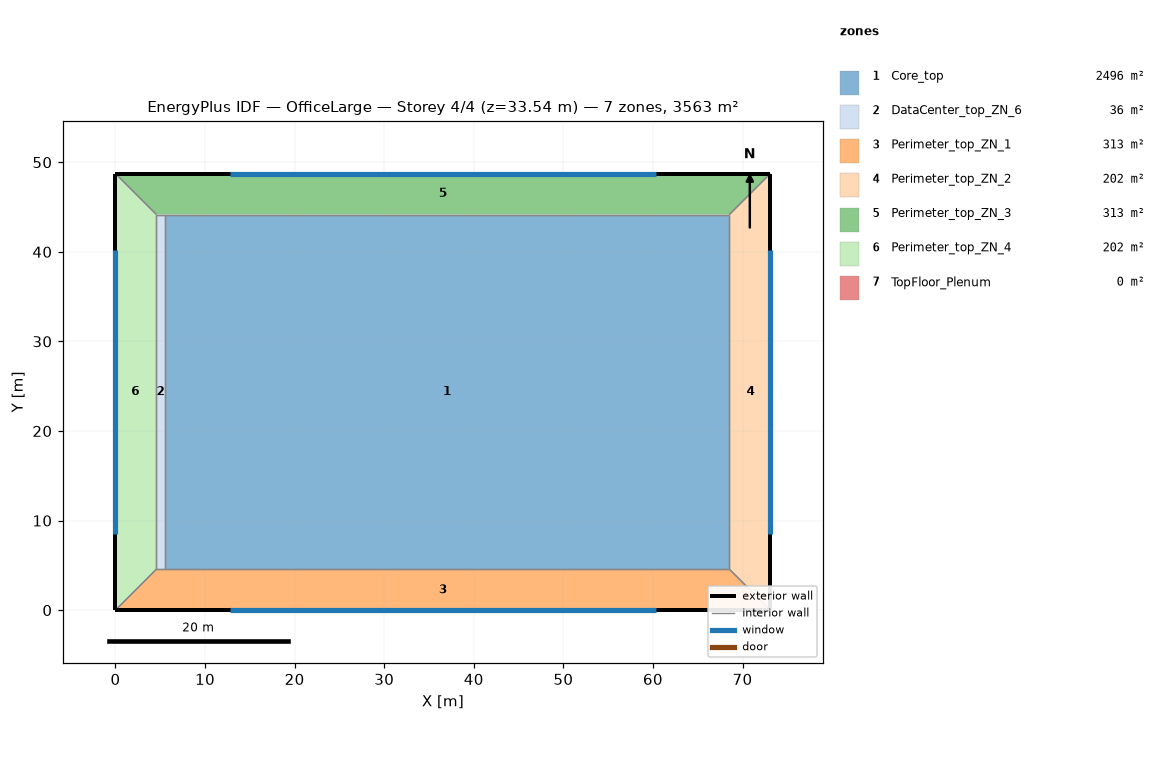
=== STOREY PLAN SPEC (per zone: floor XY polygon, exterior-wall plan segments, windows/doors) ===
zone 1: Core_top  (2496.1 m²)
  floor: (68.53, 44.16) (68.53, 4.57) (5.49, 4.57) (5.49, 44.16)
  interior walls: 4
zone 2: DataCenter_top_ZN_6  (36.2 m²)
  floor: (5.49, 44.16) (5.49, 4.57) (4.57, 4.57) (4.57, 44.16)
  interior walls: 4
zone 3: Perimeter_top_ZN_1  (313.4 m²)
  floor: (68.53, 4.57) (73.11, 0.00) (0.00, 0.00) (4.57, 4.57)
  exterior wall: (0.00, 0.00) – (73.11, 0.00)  [73.1 m]
    window: (12.79, 0.00) – (60.31, 0.00)  [60.2 m²]
  interior walls: 4
zone 4: Perimeter_top_ZN_2  (202.0 m²)
  floor: (73.11, 48.74) (73.11, 0.00) (68.53, 4.57) (68.53, 44.16)
  exterior wall: (73.11, 0.00) – (73.11, 48.74)  [48.7 m]
    window: (73.11, 8.53) – (73.11, 40.21)  [40.1 m²]
  interior walls: 3
zone 5: Perimeter_top_ZN_3  (313.4 m²)
  floor: (73.11, 48.74) (68.53, 44.16) (4.57, 44.16) (0.00, 48.74)
  exterior wall: (73.11, 48.74) – (0.00, 48.74)  [73.1 m]
    window: (60.31, 48.74) – (12.79, 48.74)  [60.2 m²]
  interior walls: 4
zone 6: Perimeter_top_ZN_4  (202.0 m²)
  floor: (4.57, 44.16) (4.57, 4.57) (0.00, 0.00) (0.00, 48.74)
  exterior wall: (0.00, 48.74) – (0.00, 0.00)  [48.7 m]
    window: (0.00, 40.21) – (0.00, 8.53)  [40.1 m²]
  interior walls: 3
zone 7: TopFloor_Plenum  (0.0 m²)
  exterior wall: (0.00, 0.00) – (73.11, 0.00)  [73.1 m]
  exterior wall: (73.11, 0.00) – (73.11, 48.74)  [48.7 m]
  exterior wall: (0.00, 48.74) – (0.00, 0.00)  [48.7 m]
  exterior wall: (73.11, 48.74) – (0.00, 48.74)  [73.1 m]

=== DERIVED (storey summary) ===
Building: OfficeLarge
Storey: 4 of 4  (floor level z = 33.54 m)
Storey gross floor area: 3563.1 m²
Zones on this storey: 7
  - Core_top: floor 2496.1 m²
  - DataCenter_top_ZN_6: floor 36.2 m²
  - Perimeter_top_ZN_1: floor 313.4 m²; exterior wall 73.1 m (200.6 m²); 1 window(s) 60.2 m²; WWR 30.0%
  - Perimeter_top_ZN_2: floor 202.0 m²; exterior wall 48.7 m (133.7 m²); 1 window(s) 40.1 m²; WWR 30.0%
  - Perimeter_top_ZN_3: floor 313.4 m²; exterior wall 73.1 m (200.6 m²); 1 window(s) 60.2 m²; WWR 30.0%
  - Perimeter_top_ZN_4: floor 202.0 m²; exterior wall 48.7 m (133.7 m²); 1 window(s) 40.1 m²; WWR 30.0%
  - TopFloor_Plenum: floor 0.0 m²; exterior wall 243.7 m (297.1 m²); WWR 0.0%
Zone adjacency (shared interzone walls):
  - Core_top ↔ DataCenter_top_ZN_6
  - Core_top ↔ Perimeter_top_ZN_1
  - Core_top ↔ Perimeter_top_ZN_2
  - Core_top ↔ Perimeter_top_ZN_3
  - Core_top ↔ Perimeter_top_ZN_4
  - DataCenter_top_ZN_6 ↔ Perimeter_top_ZN_1
  - DataCenter_top_ZN_6 ↔ Perimeter_top_ZN_3
  - DataCenter_top_ZN_6 ↔ Perimeter_top_ZN_4
  - Perimeter_top_ZN_1 ↔ Perimeter_top_ZN_2
  - Perimeter_top_ZN_1 ↔ Perimeter_top_ZN_4
  - Perimeter_top_ZN_2 ↔ Perimeter_top_ZN_3
  - Perimeter_top_ZN_3 ↔ Perimeter_top_ZN_4